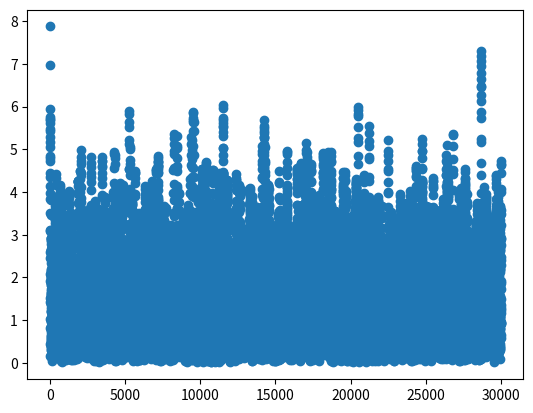

This chart was generated by the following Python code: (Note: this script raises an exception after producing the figure.)
# -*- coding: utf-8 -*-
"""
Created on Sat Mar 30 19:53:59 2024

@author: Alex Salce
"""

import numpy as np
import numpy.linalg as la
import matplotlib.pyplot as plt


class gdDataADAM():
    def __init__(self, description, A, b, maxit, alpha, beta1, beta2, epsilon=None):
        self.description = description
        self.A = A
        self.b = b
        self.maxit = maxit        
        self.alpha = alpha
        self.beta1 = beta1
        self.beta2 = beta2
        self.maxit = maxit
        self.epsilon = epsilon
        self.n = self.A.shape[0]
        self.nfeat = self.A.shape[1]
        self.Ab = np.c_[A.reshape(self.n, -1), b.reshape(self.n, 1)]
        
    def Lip(self, A=None, b=None):
        A = self.A if A is None else A
        b = self.b if b is None else b
        L = 2 * la.norm(A)**2
        eta = 1/L
        return eta    
    def GradLS(self,x, A=None, b=None):
        A = self.A if A is None else A
        b = self.b if b is None else b
        err = A@x-b
        ls = A.T@err
        grad = 2 * ls/self.n   #converges
        # grad = 2 * ls          #does not converge
        return grad
    def AvgGradLS(self,x,A=None,b=None):
        A = self.A if A is None else A
        b = self.b if b is None else b
        err = A@x-b
        ls = A.T@err
        grad = 2 * ls/self.n           
        return grad
    def sGradLS(self,x, A=None, b=None):
        A = self.A if A is None else A
        b = self.b if b is None else b
        i = np.random.randint(low = 0, high = (self.n-1)) #select random index from number of observations
        randA = np.expand_dims(self.A[i], axis=0)
        randb = np.expand_dims(self.b[i], axis=0)
        grad = self.GradLS(x,randA,randb)
        return grad
    
    
def objective_function(x):
    return np.linalg.norm(S@x - t)**2

max_iter = 30000

    
# Define Parameters

alpha = 0.1
beta1 = 0.9
beta2 = 0.999
epsilon = 1e-8
seed = 123
batchsize = 1

np.random.seed(seed)

d = 1
n = 100
noise = np.random.rand(d,1)
s = np.random.rand(n,d) * 10 - 5          
t = s @ noise + np.random.randn(n,1)       #response (b)
S = np.column_stack((s, np.ones(n)))    #data (A)
x0 = np.zeros((d+1,1))

dataSet1 = gdDataADAM("Test data 1", S, t,max_iter,alpha,beta1,beta2,epsilon)

myData = dataSet1


#ADAM algorithm

#Least Squares Loss
w = np.copy(x0)
m = np.zeros((d+1,1))
v = np.zeros((d+1,1))
maxit = 5000
t = 0
w_list = []
counter = 0
# alpha = myData.Lip()

while(la.norm(myData.GradLS(w))>myData.epsilon):
    t += 1
    if t > myData.maxit:
        print("max iterations exceeded")
        break
    g = myData.sGradLS(w)   #update stochastic gradient
    m = myData.beta1 * m + (1 - myData.beta1) * g    #update biased first moment est
    v = myData.beta2 * v + (1 - myData.beta2) * g**2    #update biased second raw moment est
    mhat = m/(1 - myData.beta1**t)  #bias corrected first moment est
    vhat = v/(1 - myData.beta2**t)  #bias corrected second moment est
    w = w - ( myData.alpha * mhat / (np.sqrt(vhat) + epsilon) )
    
    #stash for graphs
    w_list.append(w)


#PLOTS
# gen graph data
obj_vals = []
grad_vals = []

for w in w_list:
    obj_vals.append(objective_function(w))
    grad_vals.append(la.norm(myData.GradLS(w)))
    

from matplotlib import pyplot as plt

plt.plot(grad_vals, 'o')
plt.show()

# vec = np.linspace(0, len(w_list))
# plt.figure()
plt.plot(w_list)  # plot the function values